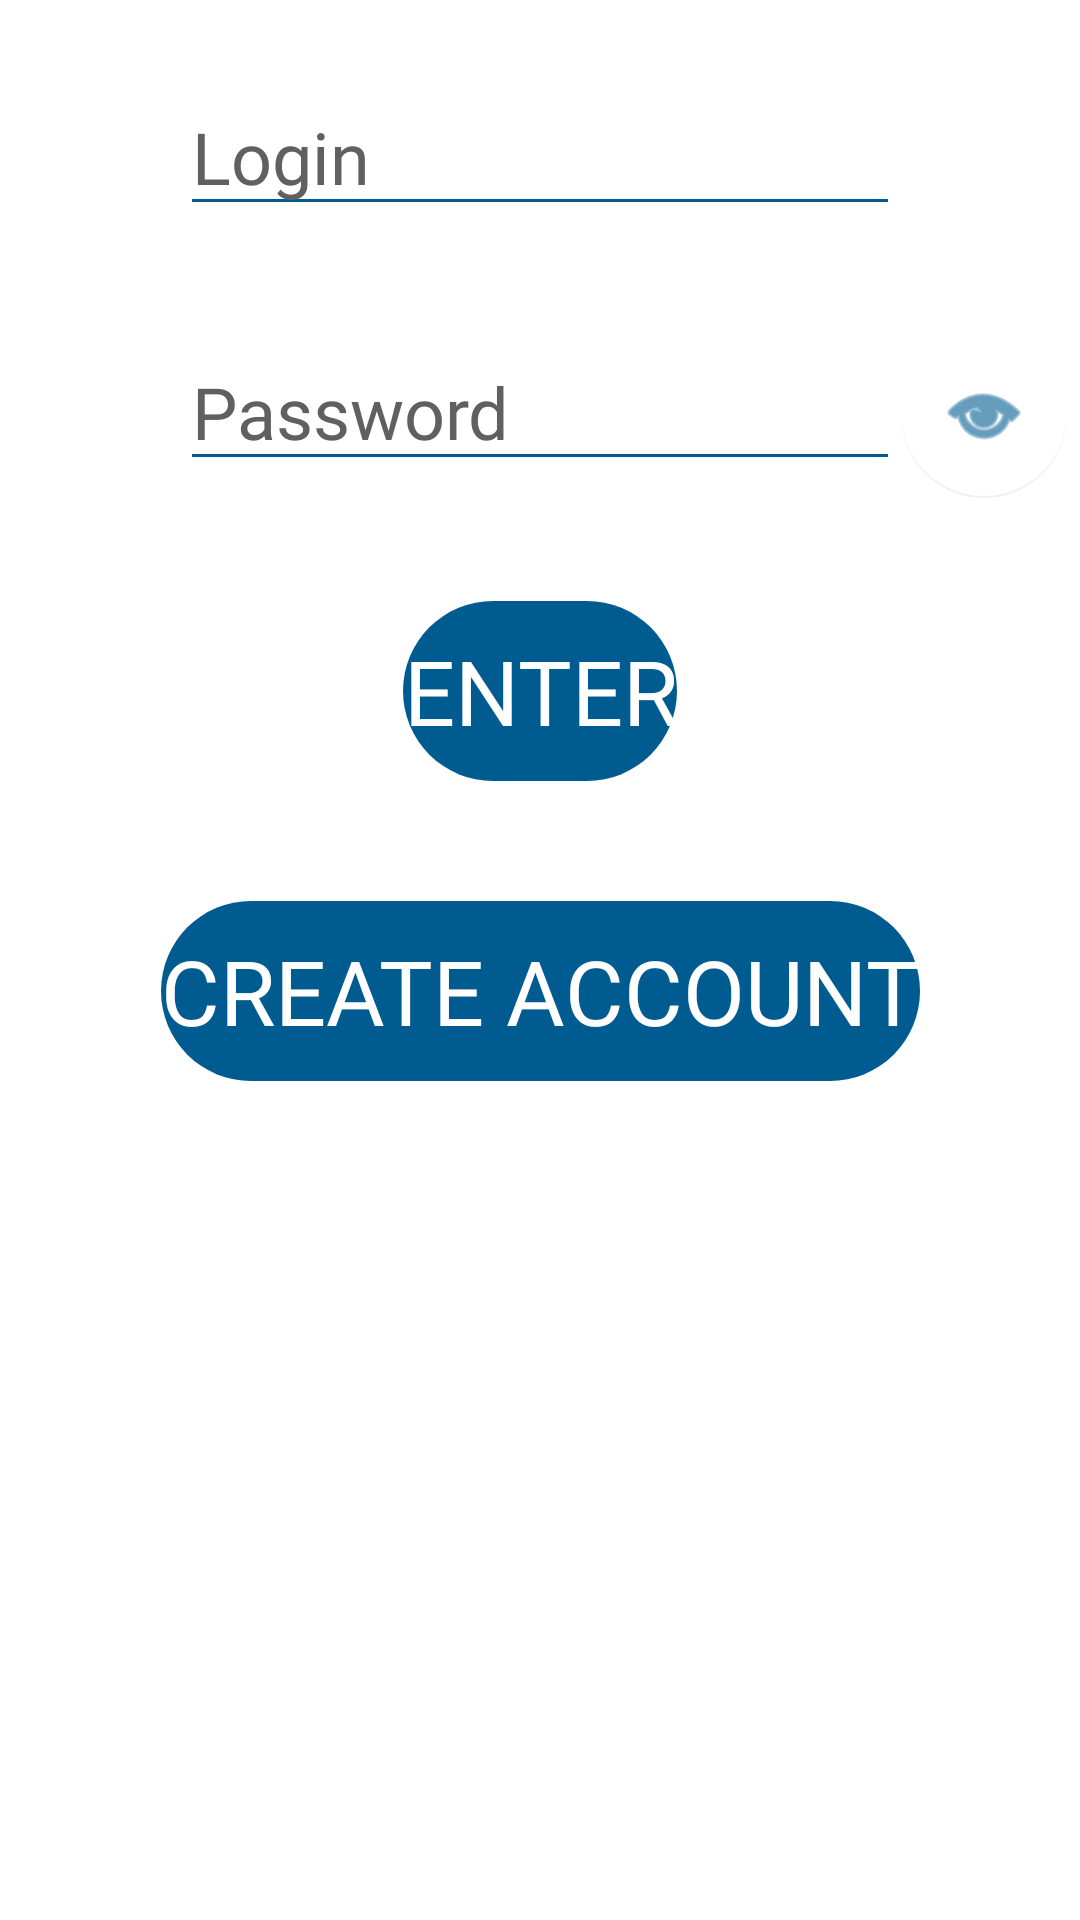

Android layout source for this screen:
<!-- AndroidManifest.xml: application theme Theme.FACAMPNetwork -->
<!-- res/layout/activity_login.xml -->
<?xml version="1.0" encoding="utf-8"?>
<androidx.constraintlayout.widget.ConstraintLayout xmlns:android="http://schemas.android.com/apk/res/android"
    xmlns:app="http://schemas.android.com/apk/res-auto"
    xmlns:tools="http://schemas.android.com/tools"
    android:layout_width="match_parent"
    android:layout_height="match_parent"
    android:background="@color/background"
    tools:context=".LoginActivity">

    <ImageView
        android:id="@+id/logo"
        android:layout_width="wrap_content"
        android:layout_height="wrap_content"
        android:layout_marginTop="20dp"
        android:adjustViewBounds="true"
        android:scaleX="0.7"
        android:scaleY="0.7"
        app:layout_constraintEnd_toEndOf="parent"
        app:layout_constraintStart_toStartOf="parent"
        app:layout_constraintTop_toTopOf="parent"
        app:srcCompat="@drawable/logo" />

    <EditText
        android:id="@+id/editLogin"
        android:layout_width="240dp"
        android:layout_height="45dp"
        android:layout_marginTop="10dp"
        android:backgroundTint="@color/text_line"
        android:ems="10"
        android:fontFamily="@font/gill_sans"
        android:hint="@string/login"
        android:importantForAutofill="no"
        android:inputType="textShortMessage|textNoSuggestions"
        android:maxLength="20"
        android:textColor="@color/text"
        android:textColorHint="@color/hint"
        android:textCursorDrawable="@drawable/cursor_color"
        android:textSize="24sp"
        app:layout_constraintEnd_toEndOf="parent"
        app:layout_constraintStart_toStartOf="parent"
        app:layout_constraintTop_toBottomOf="@+id/logo" />

    <EditText
        android:id="@+id/editSenha"
        android:layout_width="240dp"
        android:layout_height="45dp"
        android:layout_marginTop="40dp"
        android:backgroundTint="@color/text_line"
        android:ems="10"
        android:fontFamily="@font/gill_sans"
        android:hint="@string/password"
        android:importantForAutofill="no"
        android:inputType="textNoSuggestions|textPassword"
        android:maxLength="32"
        android:textColor="@color/text"
        android:textColorHint="@color/hint"
        android:textCursorDrawable="@drawable/cursor_color"
        android:textSize="24sp"
        app:layout_constraintEnd_toEndOf="parent"
        app:layout_constraintStart_toStartOf="parent"
        app:layout_constraintTop_toBottomOf="@+id/editLogin" />

    <Button
        android:id="@+id/buttonEntrar"
        style="?android:attr/borderlessButtonStyle"
        android:layout_width="wrap_content"
        android:layout_height="60dp"
        android:layout_marginTop="40dp"
        android:background="@drawable/button_onclick_ripple"
        android:fontFamily="@font/gill_sans"
        android:text="@string/enter"
        android:textColor="@color/button_text"
        android:textSize="30sp"
        app:layout_constraintEnd_toEndOf="parent"
        app:layout_constraintStart_toStartOf="parent"
        app:layout_constraintTop_toBottomOf="@+id/editSenha" />

    <Button
        android:id="@+id/buttonCriarConta"
        style="?android:attr/borderlessButtonStyle"
        android:layout_width="wrap_content"
        android:layout_height="60dp"
        android:layout_marginTop="40dp"
        android:background="@drawable/button_onclick_ripple"
        android:fontFamily="@font/gill_sans"
        android:text="@string/create_account"
        android:textColor="@color/button_text"
        android:textSize="30sp"
        app:layout_constraintEnd_toEndOf="parent"
        app:layout_constraintStart_toStartOf="parent"
        app:layout_constraintTop_toBottomOf="@+id/buttonEntrar" />

    <com.google.android.material.floatingactionbutton.FloatingActionButton
        android:id="@+id/buttonLoginPasswordVisibility"
        android:layout_width="wrap_content"
        android:layout_height="wrap_content"
        android:background="#00FFFFFF"
        android:clickable="true"
        app:elevation="0dp"
        app:layout_constraintBottom_toBottomOf="@+id/editSenha"
        app:layout_constraintStart_toEndOf="@+id/editSenha"
        app:layout_constraintTop_toTopOf="@+id/editSenha"
        app:maxImageSize="30sp"
        app:srcCompat="@android:drawable/ic_menu_view"
        app:tint="@color/icon_blue" />

</androidx.constraintlayout.widget.ConstraintLayout>
<!-- resources referenced by this layout -->
<resources>
  <color name="background">#FFFFFF</color>
  <color name="button_text">#FFFFFF</color>
  <color name="hint">#606060</color>
  <color name="icon_blue">#005B90</color>
  <color name="text">#000000</color>
  <color name="text_line">#005B90</color>
  <!-- drawable button_onclick_ripple (drawable) -->
  <?xml version="1.0" encoding="utf-8"?>
  <ripple xmlns:android="http://schemas.android.com/apk/res/android"
      android:color="@color/button_click">
  
      <item android:id="@android:id/mask">
          <shape android:shape="rectangle">
              <solid android:color="@color/button" />
              <corners android:radius="40dp" />
          </shape>
      </item>
  
      <item android:drawable="@drawable/button_drawable" />
  </ripple>
  <!-- drawable cursor_color (drawable) -->
  <?xml version="1.0" encoding="utf-8"?>
  <shape xmlns:android="http://schemas.android.com/apk/res/android">
      <size android:width="2dp" />
      <solid android:color="@color/text_line"  />
  </shape>
  <!-- drawable logo: png bitmap (drawable, 131 bytes) -->
  <string name="create_account">Create Account</string>
  <string name="enter">Enter</string>
  <string name="login">Login</string>
  <string name="password">Password</string>
  <style name="Theme.FACAMPNetwork" parent="Theme.MaterialComponents.DayNight.DarkActionBar">
          
          <item name="colorPrimary">@color/button</item>
          <item name="colorPrimaryVariant">@color/button</item>
          <item name="colorOnPrimary">@color/background</item>
          
          <item name="colorSecondary">@color/background</item>
          <item name="colorSecondaryVariant">@color/background</item>
          <item name="colorOnSecondary">@color/text</item>
          
          <item name="android:statusBarColor" tools:targetApi="l">?attr/colorPrimaryVariant</item>
          
      </style>
  <color name="button_click">#77CDFF</color>
  <color name="button">#005B90</color>
  <!-- drawable button_drawable (drawable) -->
  <?xml version="1.0" encoding="utf-8"?>
  <shape xmlns:android="http://schemas.android.com/apk/res/android"
      android:shape="rectangle">
  
      <solid android:color="@color/button"/>
      <corners android:radius="40dp" />
  </shape>
</resources>
